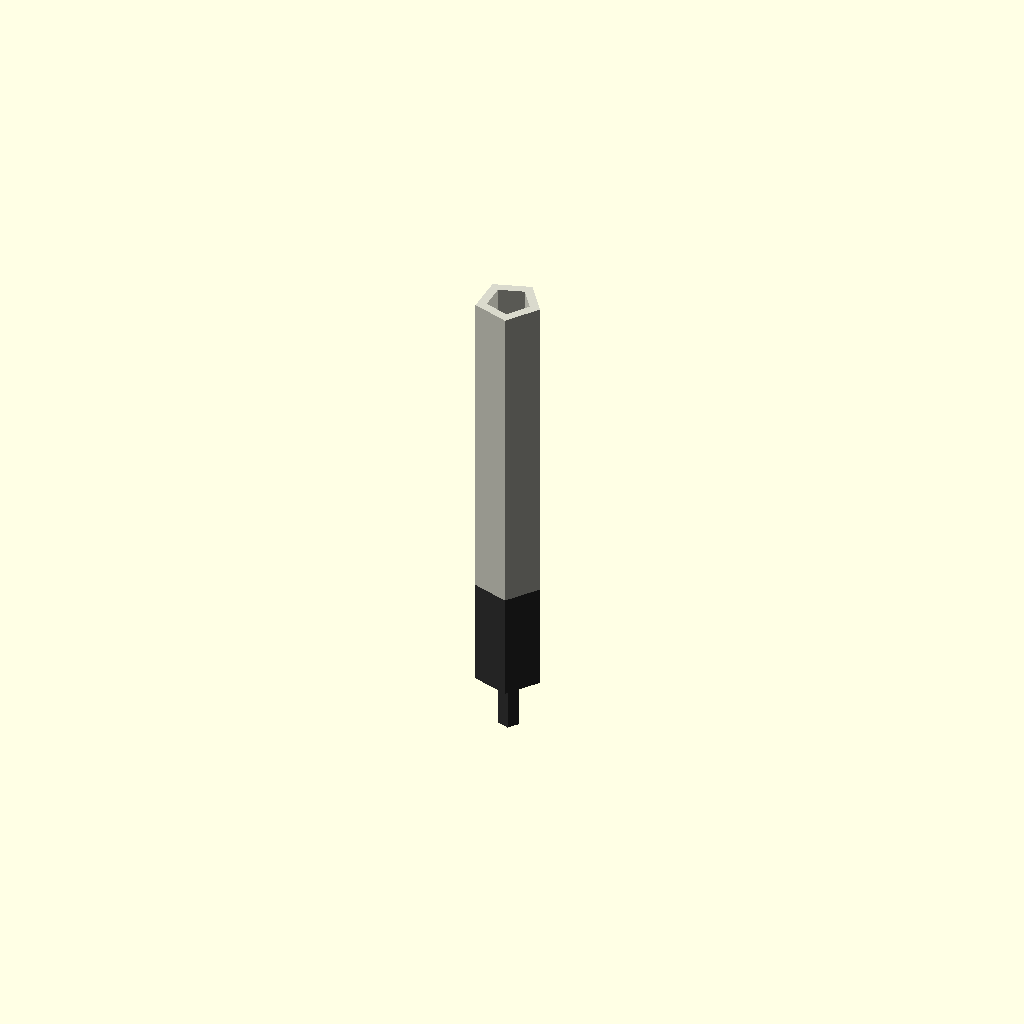
Cell 1: the model at its default parameters.
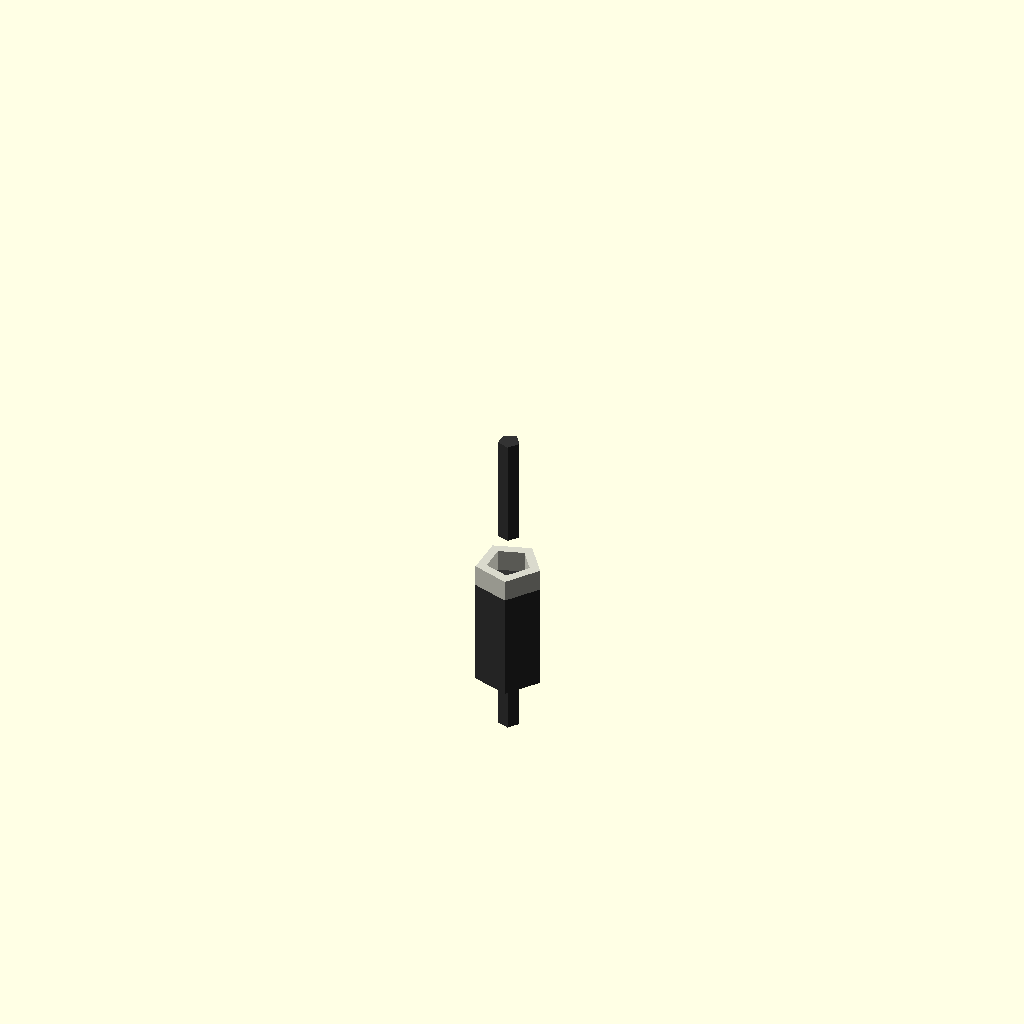
Cell 2: the same model with length = 1.
All cells are drawn from one camera (rotation 55°, 0°, 25°, orthographic, colour scheme Cornfield), so only the parameter changes between them.
OpenSCAD source file results/nopscadlib/ablations/no_multiview/scad/tubing__STFE4_6p4_CLR.scad:
// Parameters
length = 15; //[8:30:1]
forced_id = 0; //[0:10:1]
center = 1; //[0:1:1]
original_id = 2; //[1:4:0.1]
original_od = 3; //[1.5:6:0.1]
id = 2; //[1:6:0.1]
od = 3; //[1.5:10:0.1]
eps_overlap = 0.8; //[0.2:2:0.1]

// Tubing - complete geometry
module tubing() {
  color([0.85, 0.85, 0.8]) {
    difference() {
      cylinder(h=length, r=od/2, center=center);
      translate([0, 0, 0])
        cylinder(h=length + 2*eps_overlap, r=id/2, center=center);
    }
  }
}

// Sleeved Resistor - complete geometry
module sleeved_resistor() {
  color([0.2, 0.2, 0.2]) {
    // Resistor body
    translate([0, 0, -2.5])
      cylinder(h=5, r=1.5, center=true);
    // Leads
    translate([0, 0, -7.5])
      cylinder(h=5, r=0.5, center=false);
    translate([0, 0, 2.5])
      cylinder(h=5, r=0.5, center=false);
  }
}

// Assembly
module assembly() {
  tubing();
  translate([0, 0, 0])
    sleeved_resistor();
}

assembly();
Parameter table extracted from the source (name, type, default, range or options):
length: number, default 15, range 1 to 8, step 30
forced_id: number, default 0, range 0 to 1, step 10
center: number, default 1, range 0 to 1, step 1
original_id: number, default 2, range 0.1 to 1, step 4
original_od: number, default 3, range 0.1 to 1.5, step 6
id: number, default 2, range 0.1 to 1, step 6
od: number, default 3, range 0.1 to 1.5, step 10
eps_overlap: number, default 0.8, range 0.1 to 0.2, step 2
